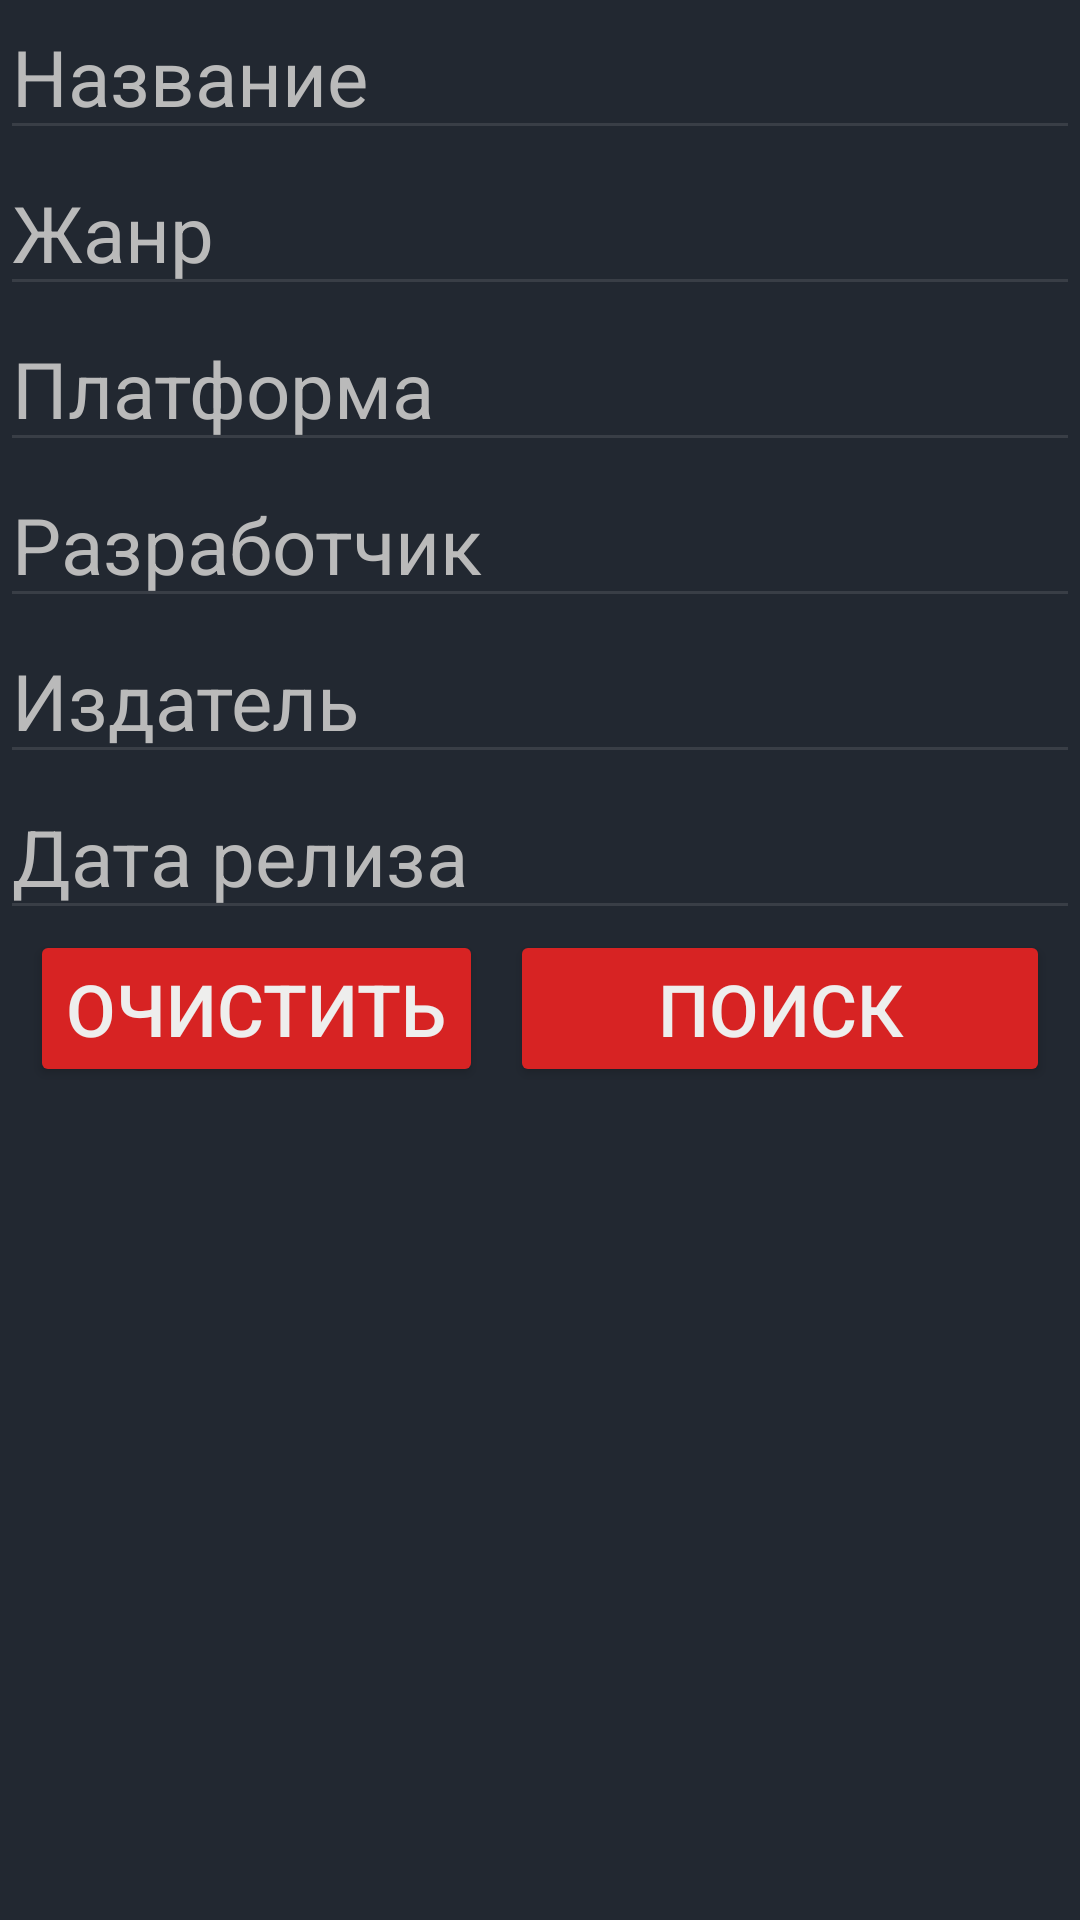

Here is an Android app screen rendered from its layout file. Give the layout XML and the strings, colors and styles it references.
<!-- AndroidManifest.xml: application theme Theme.Vkr -->
<!-- res/layout/fragment_search.xml -->
<?xml version="1.0" encoding="utf-8"?>
<androidx.core.widget.NestedScrollView xmlns:android="http://schemas.android.com/apk/res/android"
    xmlns:app="http://schemas.android.com/apk/res-auto"
    xmlns:tools="http://schemas.android.com/tools"
    android:background="@color/background"
    android:layout_width="match_parent"
    android:layout_height="match_parent"
    tools:context=".mainScreen.Search.SearchFragment">

    <LinearLayout
        android:layout_width="match_parent"
        android:layout_height="match_parent"
        android:orientation="vertical">

        <LinearLayout
            android:layout_width="match_parent"
            android:layout_height="wrap_content"
            android:gravity="center"
            android:orientation="vertical">

            <EditText
                android:id="@+id/etSearchName"
                android:layout_width="match_parent"
                android:layout_height="50dp"
                android:hint="Название"
                android:textSize="26sp"
                android:textColor="@color/text"
                android:textColorHint="@color/hint"
                android:backgroundTint="@color/backgroundObjects"/>

            <MultiAutoCompleteTextView
                android:id="@+id/mactvGenre"
                android:layout_width="match_parent"
                android:layout_height="wrap_content"
                android:focusable="false"
                android:hint="Жанр"
                android:textSize="26sp"
                android:textColor="@color/text"
                android:textColorHint="@color/hint"
                android:backgroundTint="@color/backgroundObjects"/>

            <MultiAutoCompleteTextView
                android:id="@+id/mactvPlatform"
                android:layout_width="match_parent"
                android:layout_height="wrap_content"
                android:focusable="false"
                android:hint="Платформа"
                android:textSize="26sp"
                android:textColor="@color/text"
                android:textColorHint="@color/hint"
                android:backgroundTint="@color/backgroundObjects"/>

            <AutoCompleteTextView
                android:id="@+id/autoSearchDeveloper"
                android:layout_width="match_parent"
                android:layout_height="wrap_content"
                android:hint="Разработчик"
                android:textSize="26sp"
                android:textColor="@color/text"
                android:textColorHint="@color/hint"
                android:backgroundTint="@color/backgroundObjects"/>

            <MultiAutoCompleteTextView
                android:id="@+id/mactvSearchPublisher"
                android:layout_width="match_parent"
                android:layout_height="wrap_content"
                android:hint="Издатель"
                android:textSize="26sp"
                android:textColor="@color/text"
                android:textColorHint="@color/hint"
                android:backgroundTint="@color/backgroundObjects"/>

            <EditText
                android:id="@+id/etSearchRealeaseData"
                android:layout_width="match_parent"
                android:layout_height="wrap_content"
                android:hint="Дата релиза"
                android:textSize="26sp"
                android:textColor="@color/text"
                android:textColorHint="@color/hint"
                android:backgroundTint="@color/backgroundObjects"/>

            <androidx.constraintlayout.widget.ConstraintLayout
                android:layout_width="match_parent"
                android:layout_height="wrap_content"
                android:layout_marginLeft="10dp"
                android:layout_marginRight="10dp">

                <Button
                    android:id="@+id/btSearchClear"
                    android:layout_width="wrap_content"
                    android:layout_height="wrap_content"
                    android:text="Очистить"
                    android:textSize="24sp"
                    android:textColor="@color/text"
                    android:backgroundTint="@color/backgroundRed"
                    app:layout_constraintBottom_toBottomOf="parent"
                    app:layout_constraintStart_toStartOf="parent"
                    app:layout_constraintTop_toTopOf="parent"/>

                <Button
                    android:id="@+id/btSearch"
                    android:layout_width="180dp"
                    android:layout_height="wrap_content"
                    android:text="Поиск"
                    android:textSize="24sp"
                    android:textColor="@color/text"
                    android:backgroundTint="@color/backgroundRed"
                    app:layout_constraintBottom_toBottomOf="parent"
                    app:layout_constraintEnd_toEndOf="parent"
                    app:layout_constraintTop_toTopOf="parent" />

            </androidx.constraintlayout.widget.ConstraintLayout>


        </LinearLayout>

        <androidx.recyclerview.widget.RecyclerView
            android:id="@+id/recyclerViewGames"
            android:layout_width="match_parent"
            android:layout_height="match_parent"
            android:layout_marginTop="10dp"
            tools:listitem="@layout/item_games"/>
    </LinearLayout>
    



</androidx.core.widget.NestedScrollView>
<!-- res/layout/item_games.xml (included above) -->
<?xml version="1.0" encoding="utf-8"?>
<androidx.constraintlayout.widget.ConstraintLayout xmlns:android="http://schemas.android.com/apk/res/android"
    xmlns:app="http://schemas.android.com/apk/res-auto"
    android:layout_width="match_parent"
    android:layout_height="wrap_content"
    android:background="@color/background">

    <androidx.constraintlayout.widget.ConstraintLayout
        android:layout_width="match_parent"
        android:layout_height="match_parent"
        android:layout_marginStart="10dp"
        android:layout_marginTop="10dp"
        android:layout_marginEnd="10dp"
        android:background="@color/backgroundObjects"
        app:layout_constraintEnd_toEndOf="parent"
        app:layout_constraintStart_toStartOf="parent"
        app:layout_constraintTop_toTopOf="parent">

        <com.google.android.material.imageview.ShapeableImageView
            android:id="@+id/sivGames"
            android:layout_width="120dp"
            android:layout_height="155dp"
            android:background="@color/black"
            app:layout_constraintBottom_toBottomOf="parent"
            app:layout_constraintStart_toStartOf="parent"
            app:layout_constraintTop_toTopOf="parent" />

        <TextView
            android:id="@+id/tvHeadlineGames"
            android:layout_width="0dp"
            android:layout_height="0dp"
            android:layout_marginStart="10dp"
            android:gravity="center"
            android:text="SDDDDDDFGHFJEHF fhshsdkfhsfjdsfsldf fhskdfsdflhs"
            android:textSize="20sp"
            android:textColor="@color/text"
            app:layout_constraintBottom_toBottomOf="parent"
            app:layout_constraintEnd_toEndOf="parent"
            app:layout_constraintStart_toEndOf="@+id/sivGames"
            app:layout_constraintTop_toTopOf="parent" />

    </androidx.constraintlayout.widget.ConstraintLayout>

</androidx.constraintlayout.widget.ConstraintLayout>
<!-- resources referenced by this layout -->
<resources>
  <color name="background">#222831</color>
  <color name="backgroundObjects">#393E46</color>
  <color name="backgroundRed">#D72323</color>
  <color name="black">#FF000000</color>
  <color name="hint">#BABABA</color>
  <color name="text">#EEEEED</color>
  <style name="Theme.Vkr" parent="Base.Theme.Vkr" />
  <style name="Base.Theme.Vkr" parent="Theme.Material3.DayNight.NoActionBar">
          
          
      </style>
</resources>
